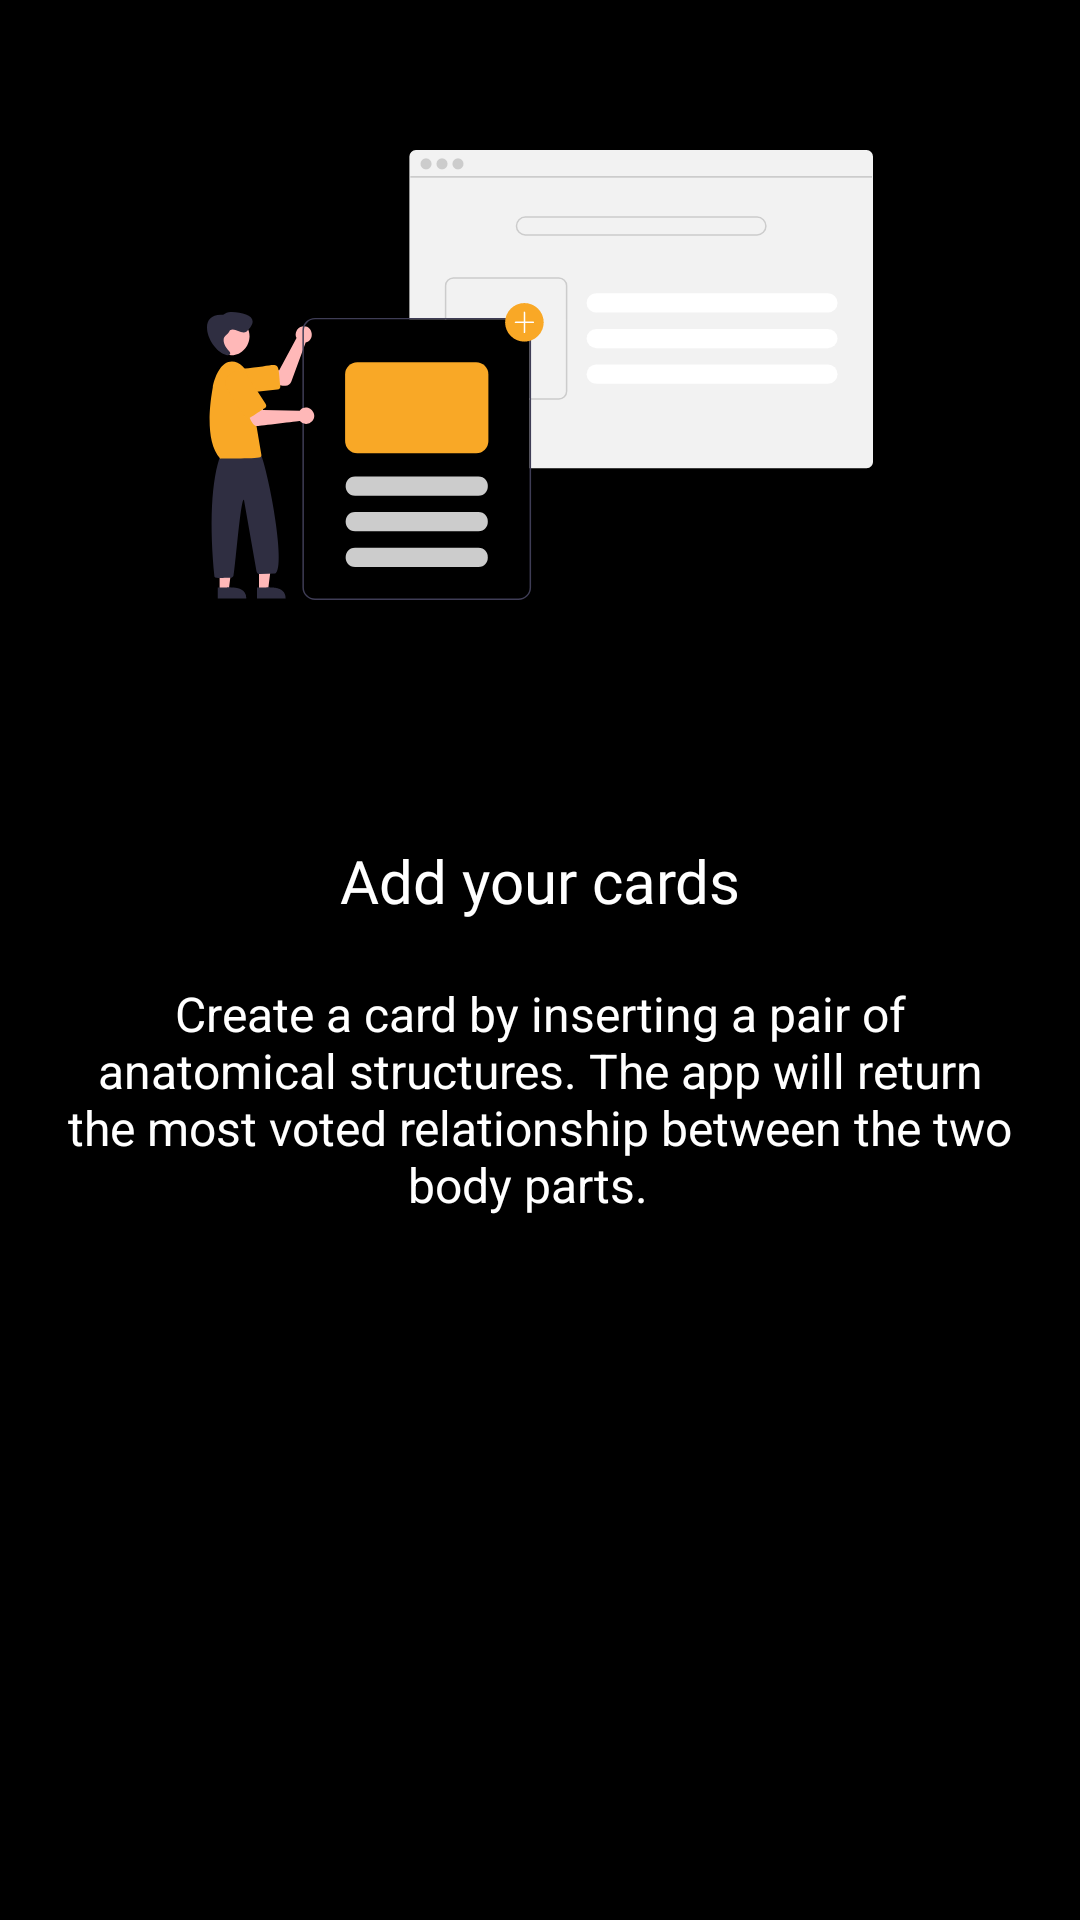

Layout XML and referenced resources for this Android screen:
<!-- AndroidManifest.xml: application theme Theme.AppCompat.Light.NoActionBar -->
<!-- res/layout/fragment_onboarding_item2.xml -->
<?xml version="1.0" encoding="utf-8"?>
<androidx.constraintlayout.widget.ConstraintLayout xmlns:android="http://schemas.android.com/apk/res/android"
    xmlns:app="http://schemas.android.com/apk/res-auto"
    android:layout_width="match_parent"
    android:layout_height="match_parent"
    android:background="#000000">

    <ImageView
        android:id="@+id/picture"
        android:layout_width="wrap_content"
        android:layout_height="150dp"
        android:layout_marginTop="50dp"
        android:src="@drawable/undraw_content_re_33px"
        app:layout_constraintEnd_toEndOf="parent"
        app:layout_constraintHorizontal_bias="0.5"
        app:layout_constraintStart_toStartOf="parent"
        app:layout_constraintTop_toTopOf="parent" />

    <TextView
        android:id="@+id/browse_textview"
        android:layout_width="wrap_content"
        android:layout_height="wrap_content"
        android:layout_marginTop="80dp"
        android:fontFamily="@font/roboto_slab_bold"
        android:text="Add your cards"
        android:textColor="#FFFFFF"
        android:textSize="20sp"
        app:layout_constraintEnd_toEndOf="parent"
        app:layout_constraintHorizontal_bias="0.5"
        app:layout_constraintStart_toStartOf="parent"
        app:layout_constraintTop_toBottomOf="@id/picture" />


    <TextView
        android:id="@+id/textview2"
        android:layout_width="320dp"
        android:layout_height="wrap_content"
        android:layout_marginTop="20dp"
        android:text="Create a card by inserting a pair of anatomical structures. The app will return the most voted relationship between the two body parts.  "
        android:textColor="#FFFFFF"
        android:textSize="16dp"
        android:textAlignment="center"
        android:layout_marginBottom="50dp"
        app:layout_constraintEnd_toEndOf="parent"
        app:layout_constraintHorizontal_bias="0.5"
        app:layout_constraintStart_toStartOf="parent"
        app:layout_constraintTop_toBottomOf="@id/browse_textview" />
</androidx.constraintlayout.widget.ConstraintLayout>
<!-- resources referenced by this layout -->
<resources>
  <!-- drawable undraw_content_re_33px: vector/xml drawable (drawable, 10131 chars, omitted) -->
</resources>
